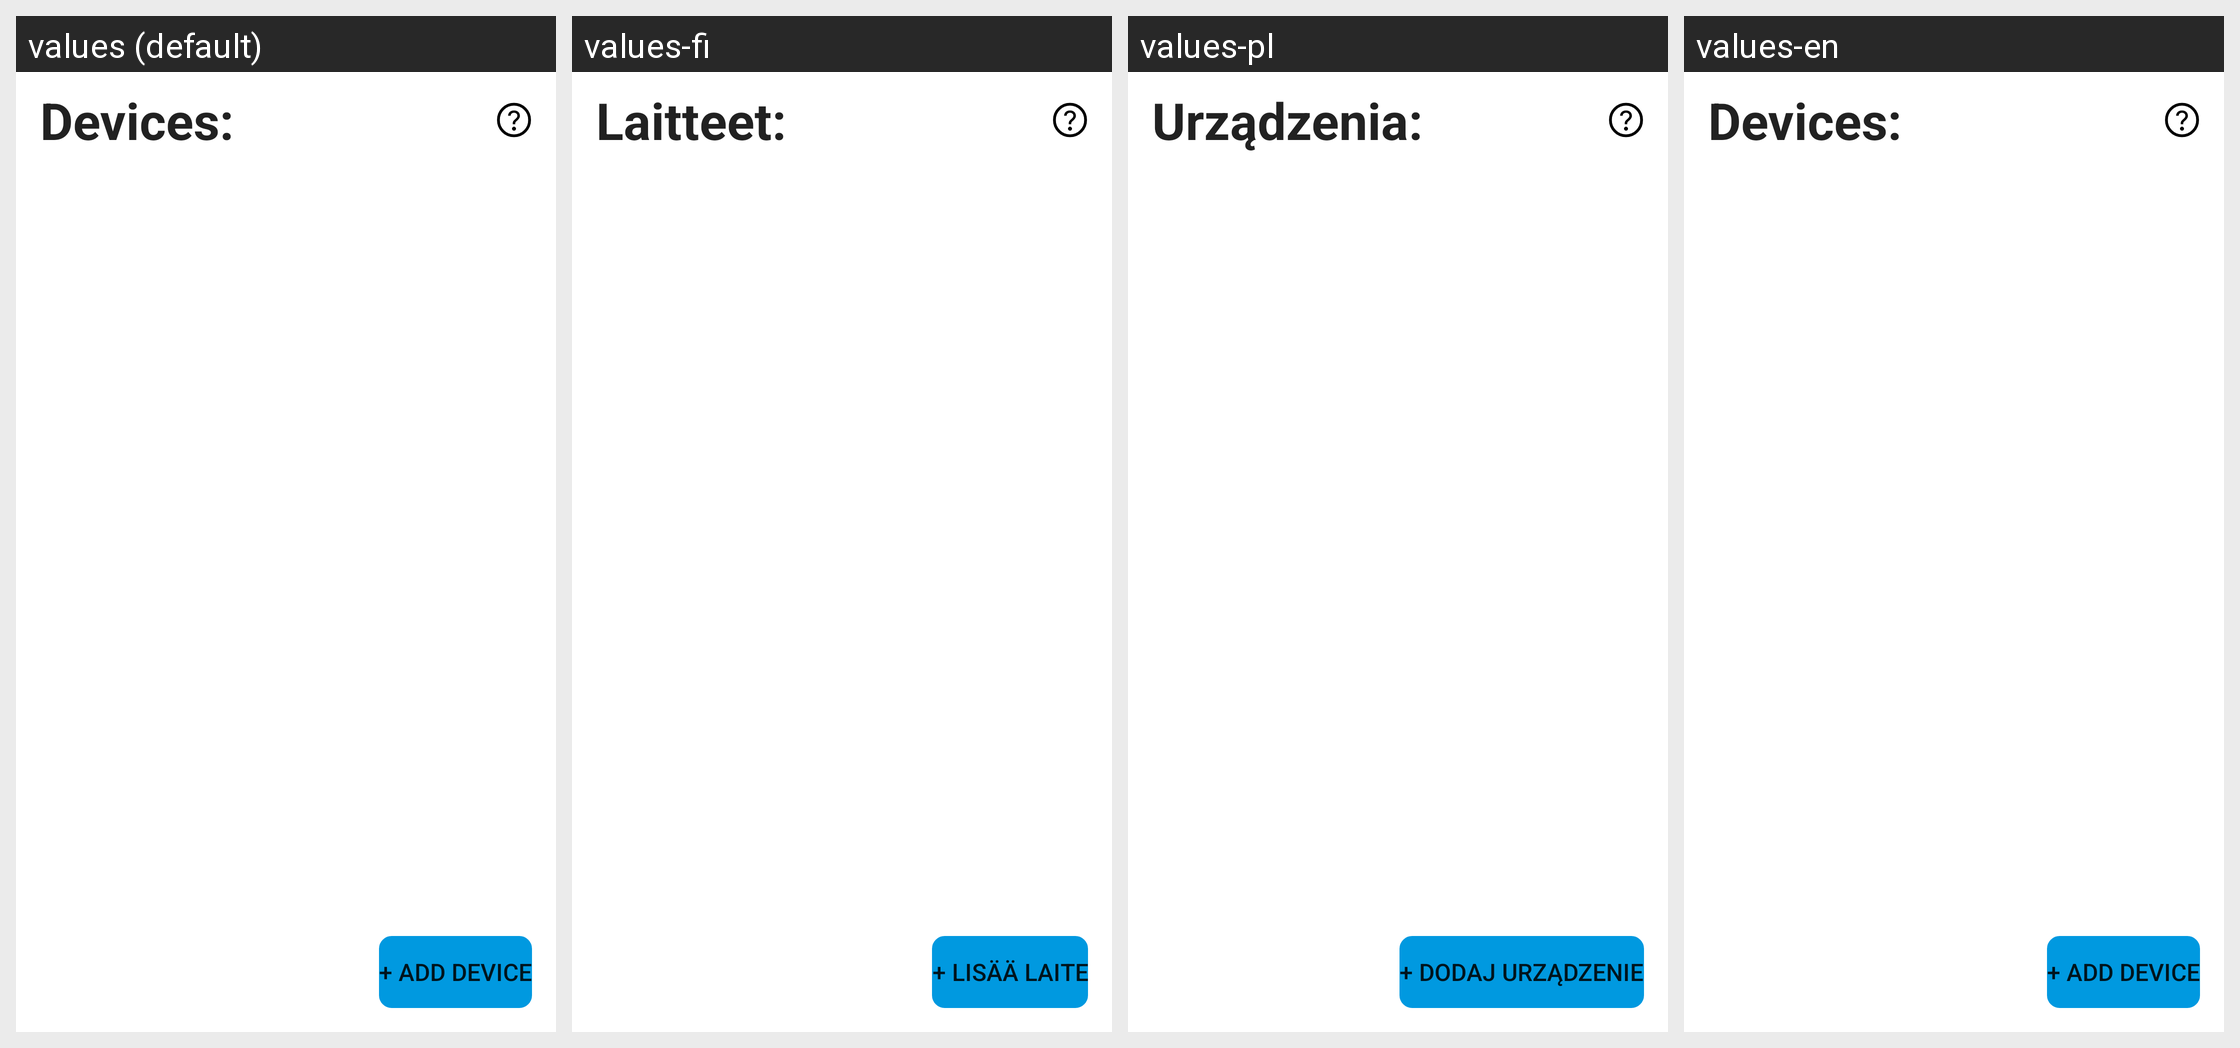

The Android screen below is rendered under several locales of the same app. Produce the string resources it draws, with the default and per-locale values.
Android screen res/layout/activity_main.xml rendered under 4 locales, left to right: values (default), values-fi, values-pl, values-en. Device: Nexus 5 (rendered at 1080×1920; each locale shown at half size, 540×960, under a caption strip naming it); theme Theme.FileShare.
Other locales in the repository, not shown: values-sv.
Strings drawn on this screen, with the default value and each locale's value (text and hints the layout hard-codes appear in the picture but are not listed):

add_device
  values: + Add Device
  values-fi: + Lisää laite
  values-pl: + Dodaj urządzenie
  values-en: + Add Device

devices
  values: Devices:
  values-fi: Laitteet:
  values-pl: Urządzenia:
  values-en: Devices:
